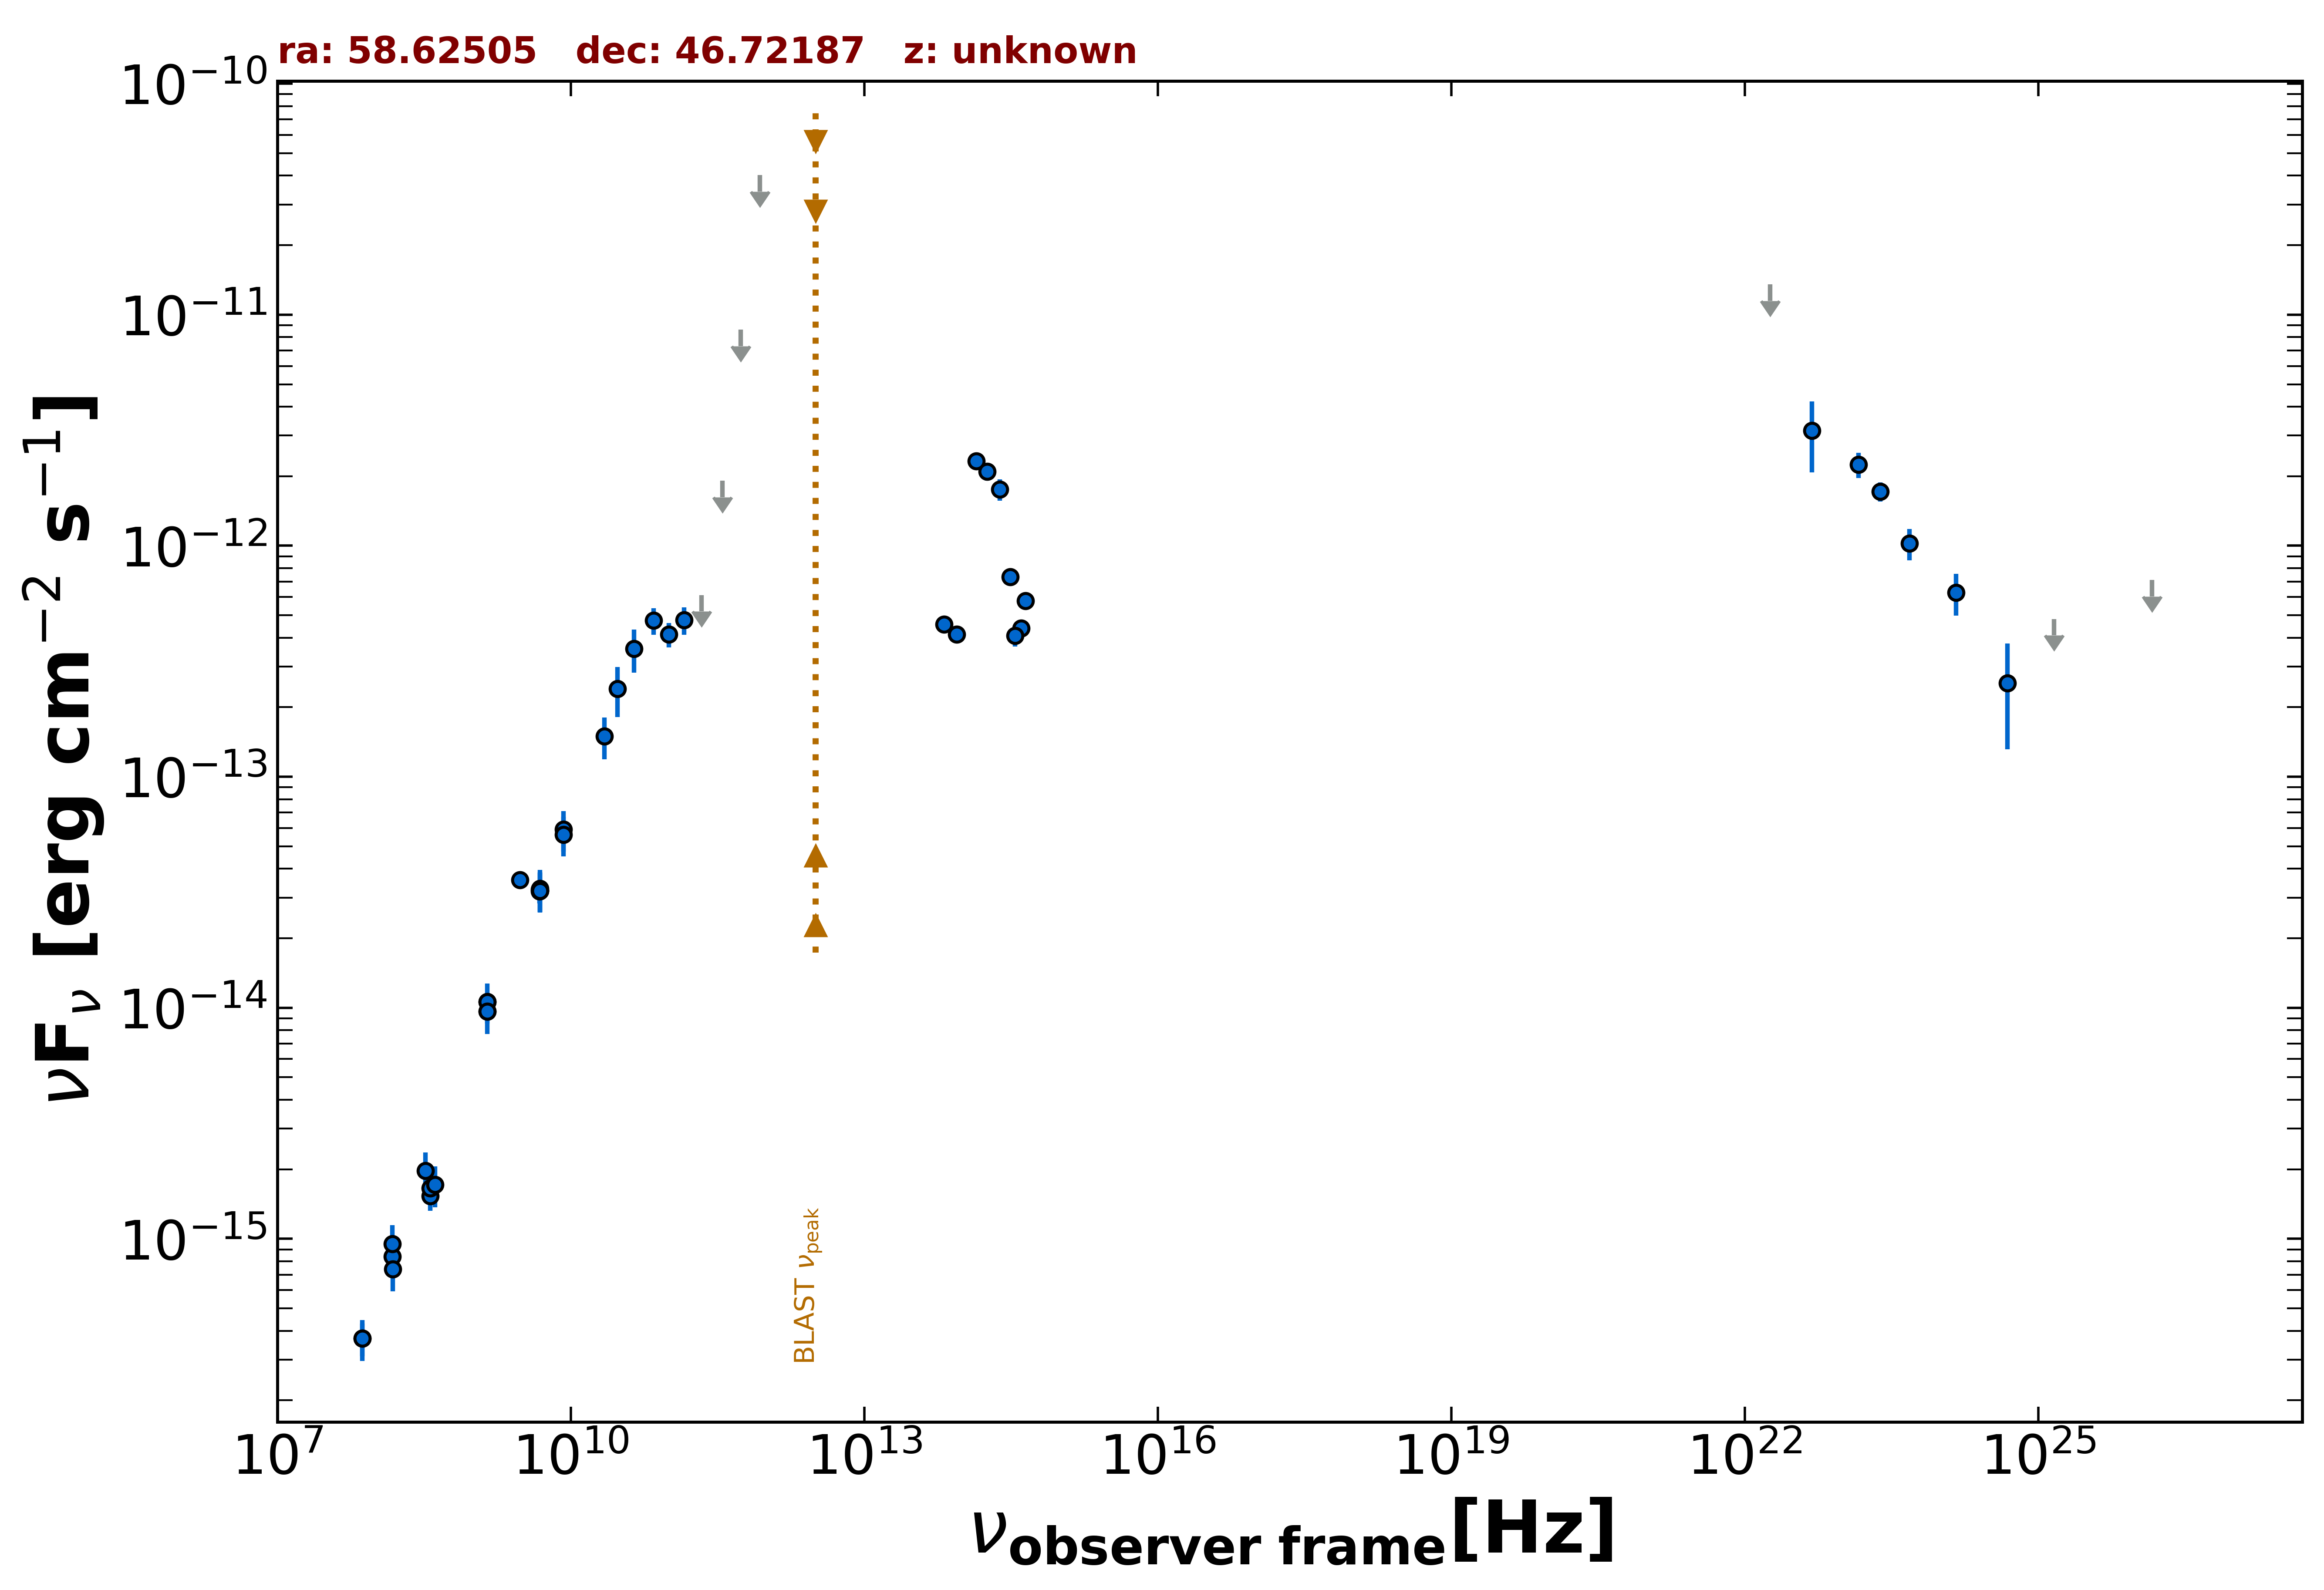

The table this chart was drawn from, first rows:
freq., flux, err_flux, MJD_start, MJD_end, flag, catalog, reference
1.400e+09, 1.063e-14, 3.200e-16, 55000, 55000, , NVSS, Condon et al. 1998  AJ  115  1693
3.000e+09, 3.583e-14, 1.700e-16, 55000, 55000, , VLASSQL, Gordon et al. 2021  ApJS  255  30
1.500e+08, 8.399e-16, 8.415e-17, 55000, 55000, , TGSS150, Intema et al. 2017  A&A  598  A781
7.400e+07, 3.700e-16, 5.920e-17, 55000, 55000, , VLSSR, Lane et al. 2014  MNRAS  440 327
4.800e+09, 3.245e-14, 2.880e-15, 55000, 55000, , GB6, Gregory et al. 1996  ApJS  103  427
4.800e+09, 3.197e-14, 3.695e-15, 55000, 55000, , GB87, Gregory et al. 1992  VizieR  VIII/14/j20…
4.850e+09, 3.211e-14, 0.000e+00, 55000, 55000, , NORTH20, White and Becker  1992  ApJS  79  331
1.400e+09, 9.660e-15, 0.000e+00, 55000, 55000, , NORTH20, White and Becker  1992  ApJS  79  331
3.650e+08, 1.533e-15, 0.000e+00, 55000, 55000, , NORTH20, White and Becker  1992  ApJS  79  331
3.000e+10, 2.401e-13, 5.845e-14, 55000, 55000, , PCNT, The Planck Collaboration 2018  A&A  619 …
4.400e+10, 3.581e-13, 7.615e-14, 55000, 55000, , PCNT, The Planck Collaboration 2018  A&A  619 …
7.000e+10, 4.741e-13, 6.210e-14, 55000, 55000, , PCNT, The Planck Collaboration 2018  A&A  619 …
1.000e+11, 4.128e-13, 4.915e-14, 55000, 55000, , PCNT, The Planck Collaboration 2018  A&A  619 …
1.430e+11, 4.766e-13, 6.480e-14, 55000, 55000, , PCNT, The Planck Collaboration 2018  A&A  619 …
2.170e+11, 6.121e-13, 0.000e+00, 55000, 55000, UL, PCNT, The Planck Collaboration 2018  A&A  619 …
3.530e+11, 1.911e-12, 0.000e+00, 55000, 55000, UL, PCNT, The Planck Collaboration 2018  A&A  619 …
5.450e+11, 8.615e-12, 0.000e+00, 55000, 55000, UL, PCNT, The Planck Collaboration 2018  A&A  619 …
8.570e+11, 4.020e-11, 0.000e+00, 55000, 55000, UL, PCNT, The Planck Collaboration 2018  A&A  619 …
1.389e+14, 2.324e-12, 1.305e-13, 55000, 55000, , 2MASS, Skrutskie et al. 2006  AJ  131  1163
1.804e+14, 2.099e-12, 1.840e-13, 55000, 55000, , 2MASS, Skrutskie et al. 2006  AJ  131  1163
2.427e+14, 1.752e-12, 1.860e-13, 55000, 55000, , 2MASS, Skrutskie et al. 2006  AJ  131  1163
8.817e+13, 4.135e-13, 3.050e-15, 55000, 55000, , UNWISE, Schlafly et al. 2019  ApJS  240  30
6.517e+13, 4.578e-13, 4.300e-15, 55000, 55000, , UNWISE, Schlafly et al. 2019  ApJS  240  30
4.455e+14, 5.777e-13, 0.000e+00, 55000, 55000, , GAIA, The Gaia Collaboration 2016  A&A  595  A…
3.987e+14, 4.392e-13, 1.550e-14, 55000, 55000, , PanSTARRS, Flewelling et al. 2020  ApJS  251  7
3.462e+14, 4.085e-13, 4.160e-14, 55000, 55000, , PanSTARRS, Flewelling et al. 2020  ApJS  251  7
3.116e+14, 7.332e-13, 5.175e-14, 55000, 55000, , PanSTARRS, Flewelling et al. 2020  ApJS  251  7
2.418e+23, 1.715e-12, 1.615e-13, 55000, 55000, , 4FGL-DR3, The Fermi-LAT Collaboration 2022  arXiv:…
1.813e+22, 1.353e-11, 0.000e+00, 55000, 55000, UL, 4FGL-DR3, The Fermi-LAT Collaboration 2022  arXiv:…
4.835e+22, 3.146e-12, 1.067e-12, 55000, 55000, , 4FGL-DR3, The Fermi-LAT Collaboration 2022  arXiv:…
1.451e+23, 2.243e-12, 2.835e-13, 55000, 55000, , 4FGL-DR3, The Fermi-LAT Collaboration 2022  arXiv:…
4.835e+23, 1.022e-12, 1.575e-13, 55000, 55000, , 4FGL-DR3, The Fermi-LAT Collaboration 2022  arXiv:…
1.451e+24, 6.271e-13, 1.298e-13, 55000, 55000, , 4FGL-DR3, The Fermi-LAT Collaboration 2022  arXiv:…
4.835e+24, 2.548e-13, 1.233e-13, 55000, 55000, , 4FGL-DR3, The Fermi-LAT Collaboration 2022  arXiv:…
1.451e+25, 4.818e-13, 0.000e+00, 55000, 55000, UL, 4FGL-DR3, The Fermi-LAT Collaboration 2022  arXiv:…
1.451e+26, 7.103e-13, 0.000e+00, 55000, 55000, UL, 4FGL-DR3, The Fermi-LAT Collaboration 2022  arXiv:…
4.850e+09, 3.279e-14, 6.790e-15, 55000, 55000, , SPECFINDV3, Stein et al.  2021  A&A  655  A17
4.850e+09, 3.230e-14, 6.305e-15, 55000, 55000, , SPECFINDV3, Stein et al.  2021  A&A  655  A17
4.850e+09, 3.211e-14, 6.305e-15, 55000, 55000, , SPECFINDV3, Stein et al.  2021  A&A  655  A17
8.400e+09, 5.914e-14, 1.176e-14, 55000, 55000, , SPECFINDV3, Stein et al.  2021  A&A  655  A17
3.650e+08, 1.657e-15, 3.320e-16, 55000, 55000, , SPECFINDV3, Stein et al.  2021  A&A  655  A17
3.250e+08, 1.973e-15, 3.900e-16, 55000, 55000, , SPECFINDV3, Stein et al.  2021  A&A  655  A17
1.400e+09, 1.063e-14, 2.102e-15, 55000, 55000, , SPECFINDV3, Stein et al.  2021  A&A  655  A17
4.080e+08, 1.714e-15, 3.425e-16, 55000, 55000, , SPECFINDV3, Stein et al.  2021  A&A  655  A17
1.400e+09, 9.660e-15, 1.960e-15, 55000, 55000, , SPECFINDV3, Stein et al.  2021  A&A  655  A17
8.400e+09, 5.620e-14, 1.092e-14, 55000, 55000, , SPECFINDV3, Stein et al.  2021  A&A  655  A17
1.500e+08, 9.495e-16, 1.948e-16, 55000, 55000, , SPECFINDV3, Stein et al.  2021  A&A  655  A17
2.200e+10, 1.496e-13, 3.080e-14, 55000, 55000, , SPECFINDV3, Stein et al.  2021  A&A  655  A17
7.400e+07, 3.700e-16, 7.400e-17, 55000, 55000, , SPECFINDV3, Stein et al.  2021  A&A  655  A17
1.510e+08, 7.399e-16, 1.480e-16, 55000, 55000, , SPECFINDV3, Stein et al.  2021  A&A  655  A17
